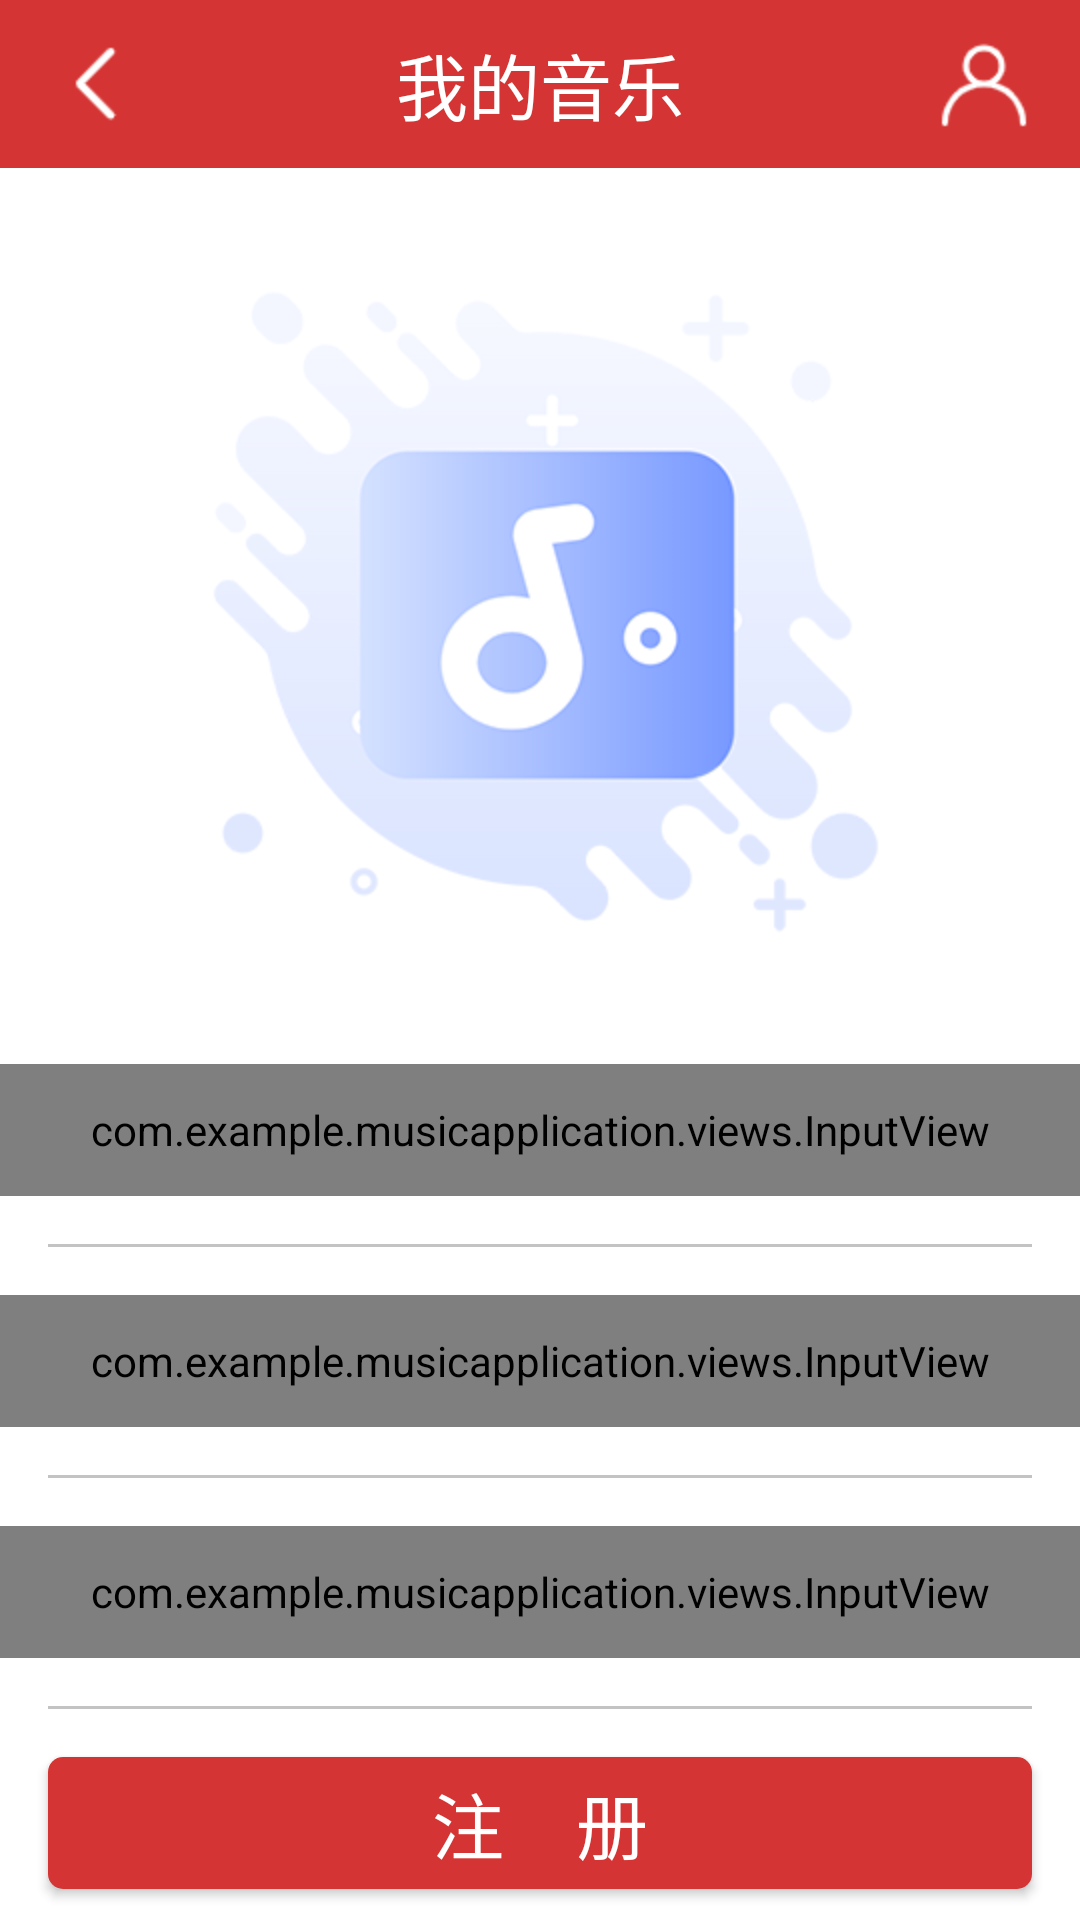

Write the Android layout XML for this screen, with the resource values it uses.
<!-- AndroidManifest.xml: application theme Theme.MusicApplication -->
<!-- res/layout/activity_register.xml -->
<?xml version="1.0" encoding="utf-8"?>
<LinearLayout
    xmlns:android="http://schemas.android.com/apk/res/android"
    xmlns:app="http://schemas.android.com/apk/res-auto"
    xmlns:tools="http://schemas.android.com/tools"
    android:layout_width="match_parent"
    android:layout_height="match_parent"
    android:orientation="vertical"
    tools:context=".activities.RegisterActivity">

    <include layout="@layout/nav_bar"/>

    <ImageView
        android:layout_width="wrap_content"
        android:layout_height="wrap_content"
        android:layout_gravity="center_horizontal"
        android:layout_marginTop="@dimen/margin_size"
        android:src="@mipmap/ic_main_400" />
    
    <com.example.musicapplication.views.InputView
        android:layout_width="match_parent"
        android:id="@+id/input_phone"
        android:layout_height="@dimen/input_view_height"
        android:layout_marginTop="@dimen/margin_size"
        app:input_icon="@mipmap/input_phone"
        app:input_hint="@string/please_input_phone"
        app:is_password="false"
        />
    <View
        style="@style/SplitLine"/>

    <com.example.musicapplication.views.InputView
        android:layout_width="match_parent"
        android:layout_height="@dimen/input_view_height"
        android:id="@+id/input_password"
        app:input_icon="@mipmap/input_password"
        app:input_hint="@string/please_input_password"
        app:is_password="true"
        />
    <View
        style="@style/SplitLine"/>

    <com.example.musicapplication.views.InputView
        android:layout_width="match_parent"
        android:layout_height="@dimen/input_view_height"
        android:id="@+id/confirm_input_password"
        app:input_icon="@mipmap/input_password"
        app:input_hint="@string/confirm_password"
        app:is_password="true"
        />

    <View
        style="@style/SplitLine"/>

    <Button
        style="@style/CommitBtn"
        android:text="@string/register"
        android:onClick="register"
        />

</LinearLayout>
<!-- res/layout/nav_bar.xml (included above) -->
<?xml version="1.0" encoding="utf-8"?>
<FrameLayout
    xmlns:android="http://schemas.android.com/apk/res/android"
    android:layout_width="match_parent"
    android:layout_height="@dimen/nav_bar_height"
    android:background="@color/main_color"
    android:paddingLeft="@dimen/margin_size"
    android:paddingRight="@dimen/margin_size">

    <ImageView
        android:id="@+id/nac_back"
        android:layout_width="wrap_content"
        android:layout_height="wrap_content"
        android:src="@mipmap/ic_back"
        android:layout_gravity="center_vertical"
        />

    <TextView
        android:id="@+id/nav_title"
        android:layout_width="wrap_content"
        android:layout_height="wrap_content"
        android:textSize="@dimen/title_size"
        android:text="@string/my_music"
        android:textColor="@color/white"
        android:layout_gravity="center"
        />

    <ImageView
        android:id="@+id/nav_user_center"
        android:layout_width="wrap_content"
        android:layout_height="wrap_content"
        android:src="@mipmap/ic_usercenter"
        android:layout_gravity="right|center_vertical"
        />
</FrameLayout>
<!-- resources referenced by this layout -->
<resources>
  <color name="main_color">#D43433</color>
  <color name="white">#FFFFFFFF</color>
  <dimen name="input_view_height">44dp</dimen>
  <dimen name="margin_size">16dp</dimen>
  <dimen name="nav_bar_height">56dp</dimen>
  <dimen name="title_size">24sp</dimen>
  <string name="confirm_password">请确认密码</string>
  <string name="my_music">我的音乐</string>
  <string name="please_input_password">请输入密码</string>
  <string name="please_input_phone">请输入手机号</string>
  <string name="register">注　册</string>
  <style name="CommitBtn">
          <item name="android:layout_width">match_parent</item>
          <item name="android:layout_height">@dimen/commit_btn_height</item>
          <item name="android:background">@drawable/btn_commit_selector</item>
          <item name="android:textColor">@color/white</item>
          <item name="android:textSize">@dimen/title_size</item>
          <item name="android:gravity">center</item>
          <item name="android:layout_marginLeft">@dimen/margin_size</item>
          <item name="android:layout_marginRight">@dimen/margin_size</item>
      </style>
  <style name="SplitLine">
          <item name="android:layout_height">@dimen/split_line_height</item>
          <item name="android:layout_width">match_parent</item>
          <item name="android:background">@color/split_line_color</item>
          <item name="android:layout_margin">@dimen/margin_size</item>
      </style>
  <style name="Theme.MusicApplication" parent="Theme.MaterialComponents.DayNight.DarkActionBar">
          
          <item name="colorPrimary">@color/main_color</item>
          <item name="colorPrimaryVariant">@color/main_color</item>
          <item name="colorOnPrimary">@color/main_color</item>
          
          <item name="colorSecondary">@color/teal_200</item>
          <item name="colorSecondaryVariant">@color/teal_700</item>
          <item name="colorOnSecondary">@color/black</item>
          
          <item name="android:statusBarColor" tools:targetApi="l">?attr/colorPrimaryVariant</item>
          
  
          <item name="android:windowAnimationStyle">@style/AnimationActivity</item>
      </style>
  <dimen name="commit_btn_height">44dp</dimen>
  <!-- drawable btn_commit_selector (drawable) -->
  <?xml version="1.0" encoding="utf-8"?>
  <selector xmlns:android="http://schemas.android.com/apk/res/android">
  
      
      <item android:state_focused="true" android:drawable="@drawable/btn_commit_highlight"/>
      
      <item android:state_selected="true" android:drawable="@drawable/btn_commit_highlight"/>
      
      <item android:state_pressed="true" android:drawable="@drawable/btn_commit_highlight"/>
  
      
      <item android:drawable="@drawable/btn_commit_normal"/>
  </selector>
  <dimen name="split_line_height">1dp</dimen>
  <color name="split_line_color">#C3C3C3</color>
  <color name="teal_200">#FF03DAC5</color>
  <color name="teal_700">#FF018786</color>
  <color name="black">#FF000000</color>
  <style name="AnimationActivity" parent="@android:style/Animation.Activity">
          
          <item name="android:activityOpenEnterAnimation">@anim/open_enter</item>
          
          <item name="android:activityOpenExitAnimation">@anim/open_exit</item>
          
          <item name="android:activityCloseEnterAnimation">@anim/close_enter</item>
          
          <item name="android:activityCloseExitAnimation">@anim/close_exit</item>
      </style>
  <!-- drawable btn_commit_highlight (drawable) -->
  <?xml version="1.0" encoding="utf-8"?>
  <shape xmlns:android="http://schemas.android.com/apk/res/android"
      android:shape="rectangle">
  
      
      <solid android:color="@color/highlight_color"/>
      
      <corners android:radius="@dimen/radius"/>
  </shape>
  <!-- drawable btn_commit_normal (drawable) -->
  <?xml version="1.0" encoding="utf-8"?>
  <shape xmlns:android="http://schemas.android.com/apk/res/android"
      android:shape="rectangle">
  
      
      <solid android:color="@color/main_color"/>
      
      <corners android:radius="@dimen/radius"/>
  </shape>
  <dimen name="radius">5dp</dimen>
</resources>
